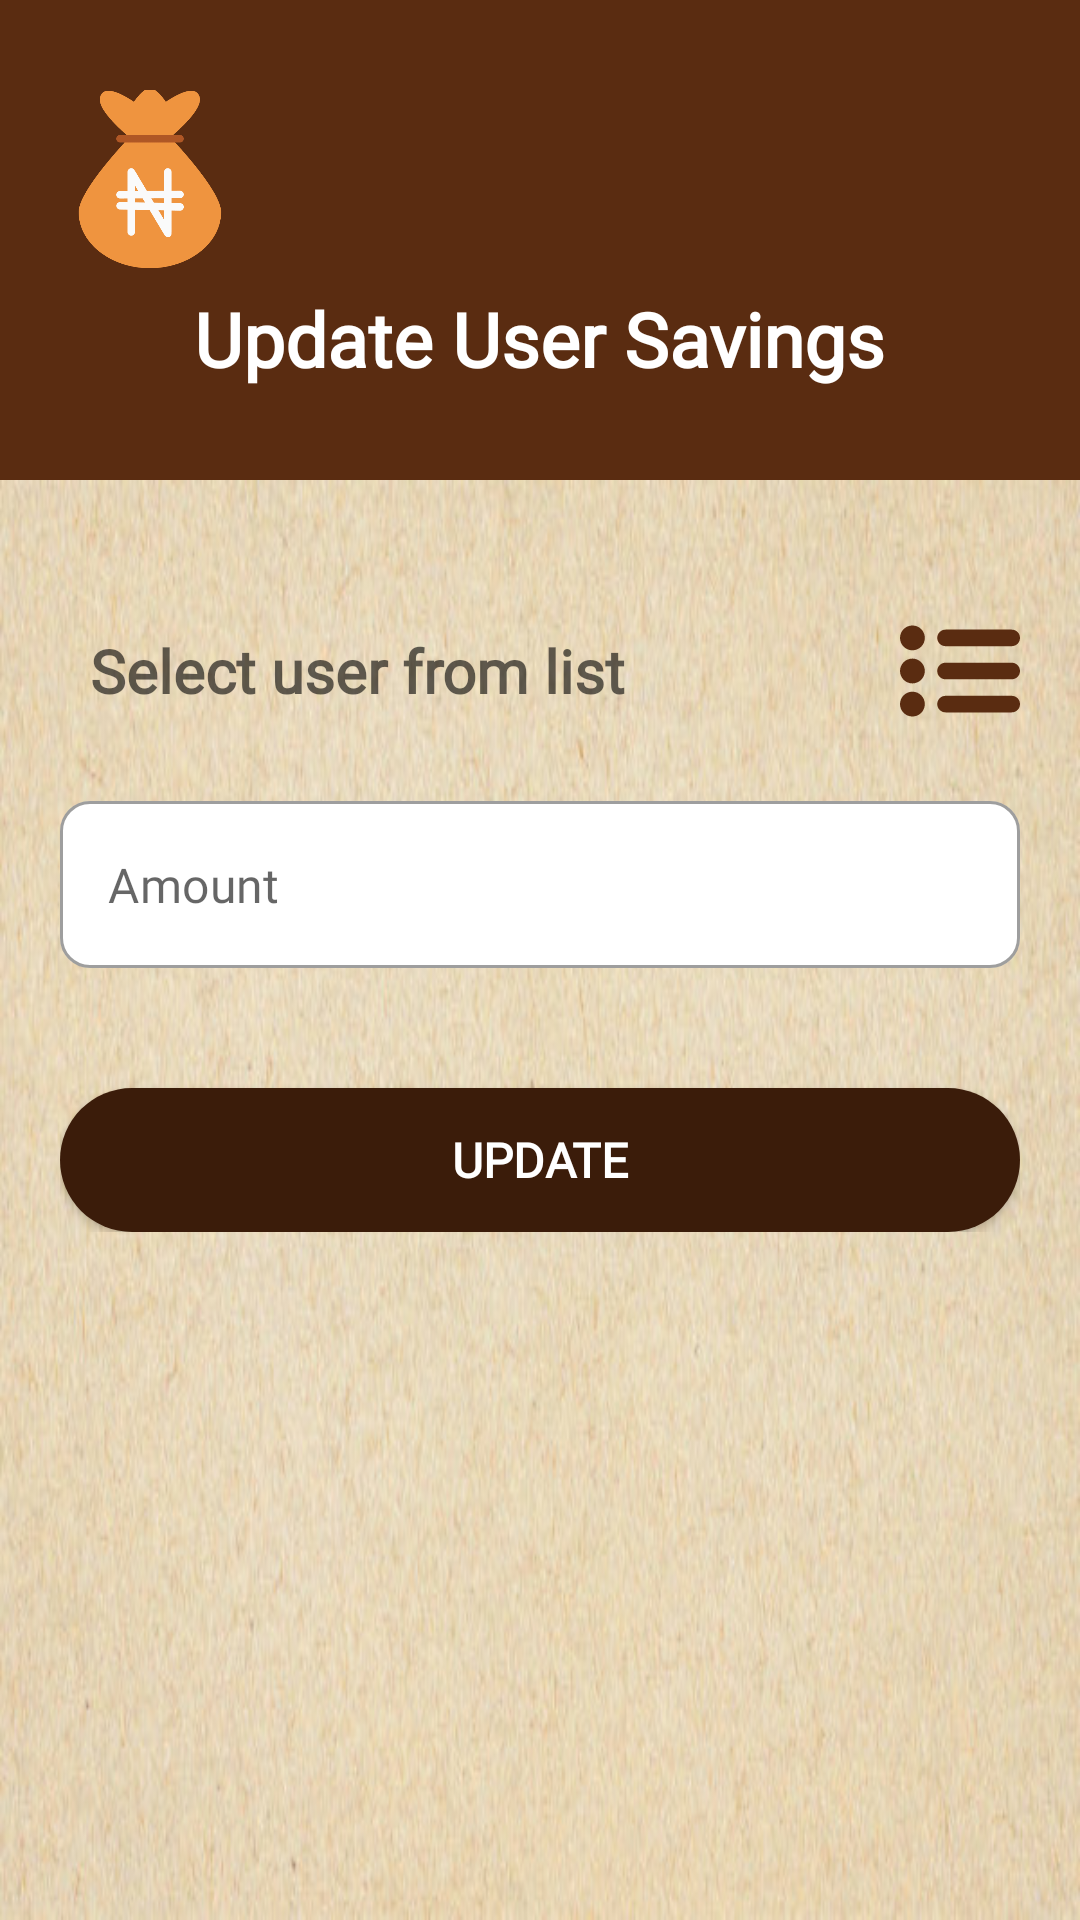

Reconstruct the res/layout file that produces this screen, plus the resources it refers to.
<!-- AndroidManifest.xml: application theme Theme.SuccessContribution -->
<!-- res/layout/activity_update_user_savings.xml -->
<?xml version="1.0" encoding="utf-8"?>
<androidx.constraintlayout.widget.ConstraintLayout xmlns:android="http://schemas.android.com/apk/res/android"
    xmlns:app="http://schemas.android.com/apk/res-auto"
    xmlns:tools="http://schemas.android.com/tools"
    android:layout_width="match_parent"
    android:layout_height="match_parent"
    tools:context=".ui.activity.admin.UpdateUserSavingsActivity">

    <LinearLayout
    android:id="@+id/linearLayout"
    android:layout_width="match_parent"
    android:layout_height="160dp"
    android:background="@color/primary"
    android:orientation="vertical"
    app:layout_constraintEnd_toEndOf="parent"
    app:layout_constraintStart_toStartOf="parent"
    app:layout_constraintTop_toTopOf="parent">

    <ImageView
        android:id="@+id/logo"
        android:layout_width="60dp"
        android:layout_height="60dp"
        android:layout_marginStart="20dp"
        android:layout_marginTop="30dp"
        android:src="@drawable/logo" />

    <TextView
        android:layout_width="wrap_content"
        android:layout_height="wrap_content"
        android:layout_marginTop="2dp"
        android:fontFamily="@font/roboto"
        android:padding="4dp"
        android:layout_gravity="center"
        android:text="Update User Savings"
        android:textColor="@color/white"
        android:textSize="25sp"
        android:textStyle="bold" />

</LinearLayout>

    <androidx.constraintlayout.widget.ConstraintLayout
        android:layout_width="match_parent"
        android:layout_height="0dp"
        app:layout_constraintTop_toBottomOf="@id/linearLayout"
        app:layout_constraintBottom_toBottomOf="parent"
        android:background="@drawable/background_two">

        <androidx.constraintlayout.widget.ConstraintLayout
            android:layout_width="match_parent"
            android:layout_height="match_parent"
            android:background="@drawable/custom_layer_list"
            app:layout_constraintBottom_toBottomOf="parent"
            app:layout_constraintEnd_toEndOf="parent"
            app:layout_constraintStart_toStartOf="parent"
            app:layout_constraintTop_toTopOf="parent">

            <androidx.constraintlayout.widget.ConstraintLayout
                android:layout_width="match_parent"
                android:layout_height="wrap_content"
                android:layout_marginStart="20dp"
                android:layout_marginTop="40dp"
                android:layout_marginEnd="20dp"
                app:layout_constraintEnd_toEndOf="parent"
                app:layout_constraintStart_toStartOf="parent"
                app:layout_constraintTop_toTopOf="parent">

                <androidx.constraintlayout.widget.ConstraintLayout
                    android:id="@+id/user_id_header"
                    style="@style/Widget.MaterialComponents.TextInputLayout.OutlinedBox"
                    android:layout_width="0dp"
                    android:layout_height="wrap_content"
                    android:layout_marginEnd="10dp"
                    android:background="@drawable/custom_constraint_layout"
                    app:layout_constraintEnd_toStartOf="@id/list_users"
                    app:layout_constraintStart_toStartOf="parent"
                    app:layout_constraintTop_toTopOf="parent">

                    <TextView
                        android:id="@+id/user_name"
                        android:layout_width="match_parent"
                        android:layout_height="wrap_content"
                        android:hint="Select user from list"
                        android:backgroundTint="@color/white"
                        app:layout_constraintBottom_toBottomOf="parent"
                        app:layout_constraintStart_toStartOf="parent"
                        app:layout_constraintTop_toTopOf="parent"
                        android:fontFamily="@font/roboto"
                        android:padding="10dp"
                        android:textSize="20sp"
                        android:textStyle="bold"
                        android:textColor="@color/primary" />

                </androidx.constraintlayout.widget.ConstraintLayout>

                <ImageView
                    android:id="@+id/list_users"
                    android:layout_width="40dp"
                    android:layout_height="0dp"
                    android:src="@drawable/ic_list"
                    app:layout_constraintEnd_toEndOf="parent"
                    app:layout_constraintTop_toTopOf="@id/user_id_header"
                    app:layout_constraintBottom_toBottomOf="@id/user_id_header"/>

                <androidx.constraintlayout.widget.ConstraintLayout
                    android:id="@+id/user_name_header"
                    android:layout_width="match_parent"
                    android:layout_height="wrap_content"
                    android:layout_marginTop="10dp"
                    android:background="@drawable/custom_constraint_layout"
                    android:padding="3dp"
                    android:visibility="gone"
                    app:layout_constraintEnd_toEndOf="parent"
                    app:layout_constraintStart_toStartOf="parent"
                    app:layout_constraintTop_toBottomOf="@id/user_id_header">

                    <TextView
                        android:id="@+id/username_text"
                        android:layout_width="match_parent"
                        android:layout_height="match_parent"
                        android:layout_marginStart="10dp"
                        android:layout_marginTop="3dp"
                        android:fontFamily="@font/roboto"
                        android:text="User name"
                        android:textColor="@color/primary_dark"
                        android:textColorHint="@color/primary"
                        android:textSize="12sp" />

                    <TextView
                        android:id="@+id/account_name"
                        android:layout_width="match_parent"
                        android:layout_height="35dp"
                        android:layout_marginStart="10dp"
                        android:layout_marginEnd="10dp"
                        android:background="@android:color/transparent"
                        android:fontFamily="@font/roboto"
                        android:inputType="text"
                        android:text="A sample person name"
                        android:textColor="@color/black"
                        android:textSize="20sp"
                        app:layout_constraintBottom_toBottomOf="parent"
                        app:layout_constraintStart_toStartOf="parent"
                        app:layout_constraintTop_toBottomOf="@id/username_text" />

                </androidx.constraintlayout.widget.ConstraintLayout>

                <com.google.android.material.textfield.TextInputLayout
                    android:id="@+id/amount_header"
                    style="@style/Widget.MaterialComponents.TextInputLayout.OutlinedBox"
                    android:layout_width="match_parent"
                    android:layout_height="wrap_content"
                    app:boxBackgroundMode="outline"
                    app:hintEnabled="false"
                    app:boxBackgroundColor="@color/white"
                    app:boxCornerRadiusBottomEnd="10dp"
                    app:boxCornerRadiusBottomStart="10dp"
                    app:boxCornerRadiusTopEnd="10dp"
                    app:boxCornerRadiusTopStart="10dp"
                    android:layout_marginTop="20dp"
                    app:layout_constraintEnd_toEndOf="parent"
                    app:layout_constraintStart_toStartOf="parent"
                    app:layout_constraintTop_toBottomOf="@id/user_name_header">

                    <EditText
                        android:id="@+id/et_amount"
                        android:layout_width="match_parent"
                        android:layout_height="wrap_content"
                        android:hint="Amount"
                        android:backgroundTint="@color/white"
                        android:fontFamily="@font/roboto"
                        android:inputType="number"
                        android:textColor="@color/primary" />

                </com.google.android.material.textfield.TextInputLayout>

                <Button
                    android:id="@+id/btn_update"
                    android:layout_width="match_parent"
                    android:layout_height="wrap_content"
                    android:layout_marginTop="40dp"
                    android:background="@drawable/custom_button"
                    android:fontFamily="@font/roboto"
                    android:text="Update"
                    android:textColor="@color/white"
                    android:textSize="16sp"
                    android:textStyle="bold"
                    app:layout_constraintEnd_toEndOf="parent"
                    app:layout_constraintStart_toStartOf="parent"
                    app:layout_constraintTop_toBottomOf="@id/amount_header" />


            </androidx.constraintlayout.widget.ConstraintLayout>

        </androidx.constraintlayout.widget.ConstraintLayout>

    </androidx.constraintlayout.widget.ConstraintLayout>



</androidx.constraintlayout.widget.ConstraintLayout>
<!-- resources referenced by this layout -->
<resources>
  <color name="black">#FF000000</color>
  <color name="primary">#5A2C11</color>
  <color name="primary_dark">#3B1C0A</color>
  <color name="white">#FFFFFFFF</color>
  <!-- drawable background_two: jpg bitmap (drawable, 55151 bytes) -->
  <!-- drawable custom_button (drawable) -->
  <?xml version="1.0" encoding="utf-8"?>
  <shape xmlns:android="http://schemas.android.com/apk/res/android">
  
      <solid android:color="@color/primary_dark"/>
      <corners android:radius="25dp"/>
  
  </shape>
  <!-- drawable custom_constraint_layout (drawable) -->
  <?xml version="1.0" encoding="utf-8"?>
  <shape xmlns:android="http://schemas.android.com/apk/res/android">
      <solid android:color="@color/accent_one" />
      <corners android:radius="15dp" />
  </shape>
  <!-- drawable custom_layer_list (drawable) -->
  <?xml version="1.0" encoding="utf-8"?>
  <layer-list xmlns:android="http://schemas.android.com/apk/res/android">
      
      <item android:drawable="@color/primary" />
      <item>
          <shape>
              <solid android:color="#FFFFFF" />
              <stroke
                  android:width="3dp"
                  android:color="@color/white" />
              <corners
                  android:bottomLeftRadius="0dp"
                  android:bottomRightRadius="0dp"
                  android:topLeftRadius="25dp"
                  android:topRightRadius="25dp" />
              <padding
                  android:bottom="0dp"
                  android:left="0dp"
                  android:right="0dp"
                  android:top="0dp" />
          </shape>
      </item>
      <item android:drawable="@drawable/background_two" />
  
  </layer-list>
  <!-- drawable ic_list (drawable) -->
  <vector xmlns:android="http://schemas.android.com/apk/res/android"
      android:width="612dp"
      android:height="612dp"
      android:viewportWidth="612"
      android:viewportHeight="612">
    <path
        android:fillColor="@color/primary"
        android:pathData="M63.311,73.862C28.342,73.862 0,102.204 0,137.172s28.342,63.311 63.311,63.311c34.968,0 63.31,-28.342 63.31,-63.311S98.279,73.862 63.311,73.862zM63.311,242.689C28.342,242.689 0,271.032 0,306c0,34.969 28.342,63.311 63.311,63.311c34.968,0 63.31,-28.342 63.31,-63.311C126.621,271.032 98.279,242.689 63.311,242.689zM63.311,411.518C28.342,411.518 0,439.859 0,474.827c0,34.969 28.342,63.311 63.311,63.311c34.968,0 63.31,-28.342 63.31,-63.311C126.621,439.859 98.279,411.518 63.311,411.518zM232.138,179.379h337.655c23.319,0 42.207,-18.888 42.207,-42.207s-18.888,-42.207 -42.207,-42.207H232.138c-23.319,0 -42.207,18.888 -42.207,42.207S208.819,179.379 232.138,179.379zM569.793,263.793H232.138c-23.319,0 -42.207,18.888 -42.207,42.207s18.888,42.207 42.207,42.207h337.655C593.112,348.207 612,329.319 612,306S593.112,263.793 569.793,263.793zM569.793,432.621H232.138c-23.319,0 -42.207,18.887 -42.207,42.206s18.888,42.207 42.207,42.207h337.655c23.319,0 42.207,-18.888 42.207,-42.207S593.112,432.621 569.793,432.621z"/>
  </vector>
  <!-- drawable logo: png bitmap (drawable, 12309 bytes) -->
  <style name="Theme.SuccessContribution" parent="Theme.MaterialComponents.DayNight.DarkActionBar">
          
          <item name="colorPrimary">@color/primary</item>
          <item name="colorPrimaryVariant">@color/primary_dark</item>
          <item name="colorOnPrimary">@color/white</item>
          
          <item name="colorSecondary">@color/accent</item>
          <item name="colorSecondaryVariant">@color/accent_dark</item>
          <item name="colorOnSecondary">@color/black</item>
          
          <item name="android:statusBarColor" tools:targetApi="l">?attr/colorPrimaryVariant</item>
          
      </style>
  <color name="accent">#9E9E9E</color>
  <color name="accent_dark">#C6964F</color>
</resources>
